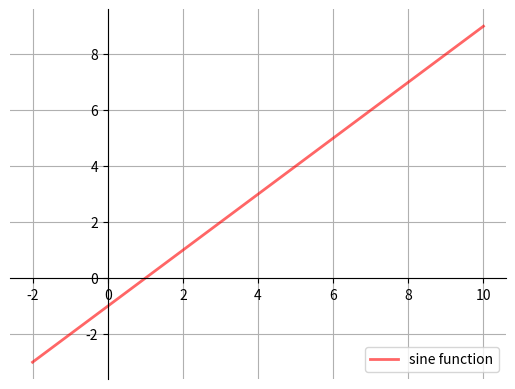

The script that saved this image:
import matplotlib.pyplot as pltimport numpy as npdef f(x, t):    return t * x - t**2def subplots():    "Custom subplots with axes throught the origin"    fig, ax = plt.subplots()    # Set the axes through the origin    for spine in ['left', 'bottom']:        ax.spines[spine].set_position('zero')    for spine in ['right', 'top']:        ax.spines[spine].set_color('none')        ax.grid()    return (fig, ax)fig, ax = subplots()  # Call the local version, not plt.subplots()x = np.linspace(-2, 10, 200)#for i in range(n)y = f(x, t=1)ax.plot(x, y, 'r-', linewidth=2, label='sine function', alpha=0.6)ax.legend(loc='lower right')plt.show()